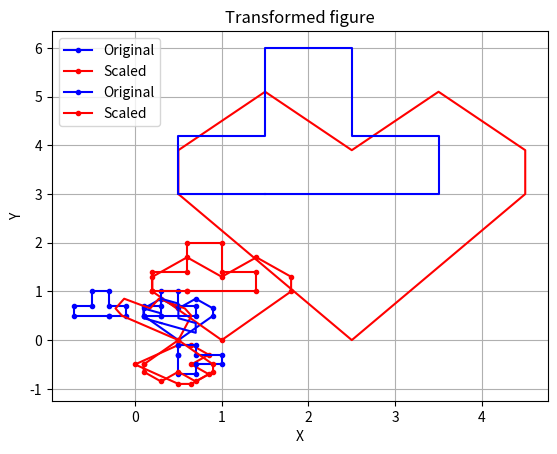
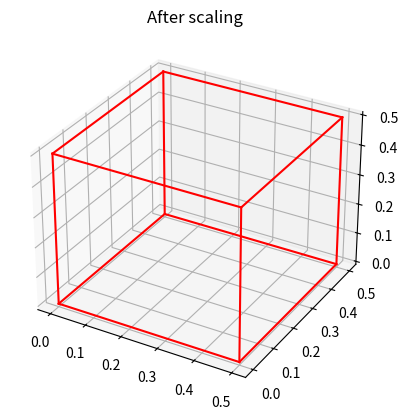
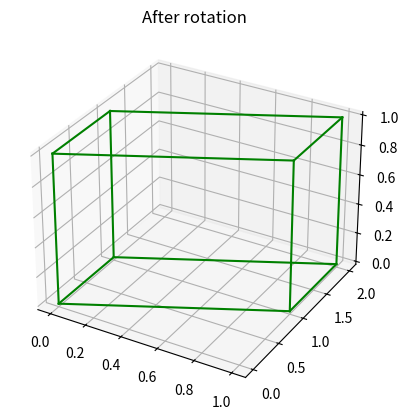

These charts were generated, in order, by the following Python code:
import numpy as np
import matplotlib.pyplot as plt

heart = np.array([[0.1, 0.5], [0.1, 0.65], [0.3, 0.85], [0.5, 0.65], [0.7, 0.85], [0.9, 0.65], [0.9, 0.5], [0.5, 0], [0.1, 0.5]])
plus = np.array([[0.3, 0.5], [0.7, 0.5], [0.7, 0.7], [0.5, 0.7], [0.5, 1], [0.3, 1], [0.3, 0.7], [0.1, 0.7], [0.1, 0.5], [0.3, 0.5]])

def rotation_vector(vector, angle):
    angle = np.radians(angle)
    cos = np.cos(angle)
    sin = np.sin(angle)
    rotation_matrix = np.array([[cos, -sin], [sin, cos]])
    return np.dot(vector, rotation_matrix)

def scale(object, const):
    scaled_object = object * const
    return scaled_object

def mirror_by_axis(object, axis):
    mirrored_object = np.copy(object)
    if axis == 'x':
        mirrored_object[:, 1] *= -1 
    elif axis == 'y':
        mirrored_object[:, 0] *= -1  
    return mirrored_object

def tilt_figure(figure, axis, factor):
    if axis == 'x':
        new_matrix = np.array([[1, factor], [0, 1]])
    elif axis == 'y':
         new_matrix= np.array([[1, 0], [factor, 1]])
    transformed_figure = np.dot(figure,new_matrix )
    return transformed_figure

def transform(figure, transform_matrix):
    transformed_figure = np.dot(figure, transform_matrix)
    return transformed_figure


#1 функція, що обертає вектор на певний кут.
rotated_figure= rotation_vector(heart, 90)
plt.plot(rotated_figure[:, 0], rotated_figure[:, 1], 'r.-')
plt.title('Rotation')
plt.xlabel('X')
plt.ylabel('Y')
plt.grid(True)
plt.show()
print(rotated_figure)
print()

rotated_figure= rotation_vector(plus, 90)
plt.plot(rotated_figure[:, 0], rotated_figure[:, 1], 'b.-')
plt.title('Rotation')
plt.xlabel('X')
plt.ylabel('Y')
plt.grid(True)
plt.show()
print(rotated_figure)
print()

#2 функція масштабування фігури
scaled_figure = scale(heart, 2)

plt.plot(heart[:, 0], heart[:, 1], 'b.-', label='Original')
plt.plot(scaled_figure[:, 0], scaled_figure[:, 1], 'r.-', label='Scaled')
plt.xlabel('X')
plt.ylabel('Y')
plt.legend()
plt.grid(True)
plt.show()
print(scaled_figure)
print()

scaled_figure = scale(plus, 2)
plt.plot(plus[:, 0], plus[:, 1], 'b.-', label='Original')
plt.plot(scaled_figure[:, 0], scaled_figure[:, 1], 'r.-', label='Scaled')
plt.xlabel('X')
plt.ylabel('Y')
plt.legend()
plt.grid(True)
plt.show()
print(scaled_figure)
print()

#3 функція для відзеркалення відносно осі
mirrored_figure= mirror_by_axis(heart, 'x')
plt.plot(mirrored_figure[:, 0],mirrored_figure[:, 1], 'r.-')
plt.xlabel('X')
plt.ylabel('Y')
plt.grid(True)
plt.show()
print(mirrored_figure)
print()

mirrored_figure = mirror_by_axis(plus, 'y')
plt.plot(mirrored_figure[:, 0], mirrored_figure[:, 1], 'b.-')
plt.xlabel('X')
plt.ylabel('Y')
plt.grid(True)
plt.show()
print(mirrored_figure)
print()

# 4 функція нахилення осі координат
transformed_figure = tilt_figure(heart, 'y', -0.5)
plt.plot(transformed_figure[:, 0], transformed_figure[:, 1], 'r-')
plt.grid(True)
plt.title('Tilt axis')
plt.show()
print(transformed_figure)
print()

transformed_figure = tilt_figure(plus, 'x', -0.5)
plt.plot(transformed_figure[:, 0], transformed_figure[:, 1], 'b-')
plt.grid(True)
plt.title('Tilt axis')
plt.show()
print(transformed_figure)
print()

#5 функція для загальної трансформації через матрицю
custom_matrix = np.array([[5, 0],
                          [0, 6]])
result_figure = transform(heart, custom_matrix)

plt.plot(result_figure[:, 0], result_figure[:, 1], 'r-')
plt.title('Transformed figure')
plt.xlabel('X')
plt.ylabel('Y')
plt.grid(True)
plt.show()
print(result_figure)
print()

result_figure = transform(plus, custom_matrix)
plt.plot(result_figure[:, 0], result_figure[:, 1], 'b-')
plt.title('Transformed figure')
plt.xlabel('X')
plt.ylabel('Y')
plt.grid(True)
plt.show()
print(result_figure)
print()

# Трьохвимірна фігура - куб, та 2 його трансформації
vertices = np.array([
    [0, 0, 0],
    [1, 0, 0],
    [1, 1, 0],
    [0, 1, 0],
    [0, 0, 1],
    [1, 0, 1],
    [1, 1, 1],
    [0, 1, 1]
])
edges = [
    (0, 1), (1, 2), (2, 3), (3, 0),
    (4, 5), (5, 6), (6, 7), (7, 4),
    (0, 4), (1, 5), (2, 6), (3, 7)
]
scale_matrix = np.array([
    [0.5, 0, 0],
    [0, 0.5, 0],
    [0, 0, 0.5]
])

rotation_matrix = np.array([
    [1, 1, 0],
    [0, 1, 0],
    [0, 0, 1]
])
fig = plt.figure()
scaled_figure = transform(vertices, scale_matrix)
ax = fig.add_subplot(projection='3d')
ax.set_title('After scaling')
for edge in edges:
    start, end = edge
    x = [scaled_figure[start][0], scaled_figure[end][0]]
    y = [scaled_figure[start][1], scaled_figure[end][1]]
    z = [scaled_figure[start][2], scaled_figure[end][2]]
    ax.plot(x, y, z, color='r')
plt.show()
print(scaled_figure)
print()

fig1 = plt.figure()
rotation_figure = transform(vertices, rotation_matrix)
ax1 = fig1.add_subplot(projection='3d')
ax1.set_title('After rotation')
for edge in edges:
    start, end = edge
    x = [rotation_figure[start][0], rotation_figure[end][0]]
    y = [rotation_figure[start][1], rotation_figure[end][1]]
    z = [rotation_figure[start][2], rotation_figure[end][2]]
    ax1.plot(x, y, z, color='g')
plt.show()
print(rotation_figure)
